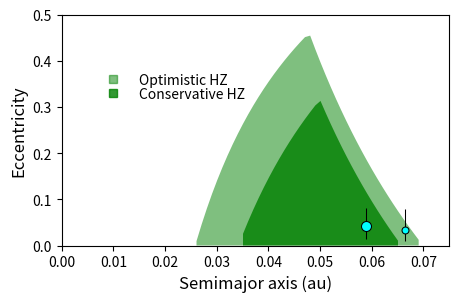

Reproduce this figure in Python.
import numpy as np
import time
import matplotlib.pyplot as plt
import os

#
# Script para calcular las HZ basado en las ecuaciones de 
# kopparapu et al (2013)
#
# Estas ecuaciones son validas para estrellas entre 2600<Teff<7200k
# Hay que dar la Teff y la L de la estrella en cuestion
#


Teff = 2983. #temperatura effectiva de la estrella que estemos considerando
L = 0.001 #luminosidad en L_sun
L_sun = 1.
Ts = Teff-5780.

#ecuaciones (2) y (3) en kopparapu et al 2013, para orbitas no eccentricas
def Seff(Seff_sun,a,b,c,d):
    Seff = Seff_sun + a*Ts + b*Ts**2 + c*Ts**3 + d*Ts**4
    return Seff

def Dis(Seff):
    Dis = (L/L_sun/Seff)**0.5
    return Dis

#considerando ecuaciones (3) y (4) para orbitas eccentricas en kopparapu et al 2013
def Seff_prime(A,e):
    Seff_prime=A/np.sqrt(1.-e**2)
    return Seff_prime

##
## coeficientes para calcular los flujos estelares (tabla 3 en kopparapu et al 2013)
##

e_end = 1.00
Nout = 10000
e = np.linspace(0.0001,e_end,Nout,endpoint=False)

#Recent Venus

s_eff_rv = 1.7763
a_rv = 1.4335e-4
b_rv = 3.3954e-9
c_rv = -7.6364e-12
d_rv = -1.1950e-15
Seff_rv=Seff(s_eff_rv,a_rv,b_rv,c_rv,d_rv)
Dis_rv=Dis(Seff_rv)
Seff_prime_rv=Seff_prime(Seff_rv,e)
Dis_prime_rv=Dis(Seff_prime_rv)
print("Recent Venus distance: ", Dis_rv, "AU")


#Runaway Greenhouse

s_eff_rg = 1.0385
a_rg = 1.2456e-4
b_rg = 1.4612e-8
c_rg = -7.6345e-12
d_rg = -1.7511e-15
Seff_rg=Seff(s_eff_rg,a_rg,b_rg,c_rg,d_rg)
Dis_rg=Dis(Seff_rg)
Seff_prime_rg=Seff_prime(Seff_rg,e)
Dis_prime_rg=Dis(Seff_prime_rg)
print("Runaway Greenhouse distance: ", Dis_rg, "AU")

#Moist Greenhouse

s_eff_mog = 1.0146
a_mog = 8.1884e-5
b_mog = 1.9394e-9
c_mog = -4.3618e-12
d_mog = -6.8260e-16
Seff_mog=Seff(s_eff_mog,a_mog,b_mog,c_mog,d_mog)
Dis_mog=Dis(Seff_mog)
Seff_prime_mog=Seff_prime(Seff_mog,e)
Dis_prime_mog=Dis(Seff_prime_mog)
print("Moist Greenhouse distance: ", Dis_mog, "AU")

#Maximun Greenhouse

s_eff_mag = 0.3507
a_mag = 5.9578e-5
b_mag = 1.6707e-9
c_mag = -3.0058e-12
d_mag = -5.1925e-16
Seff_mag=Seff(s_eff_mag,a_mag,b_mag,c_mag,d_mag)
Dis_mag=Dis(Seff_mag)
Seff_prime_mag=Seff_prime(Seff_mag,e)
Dis_prime_mag=Dis(Seff_prime_mag)
print("Maximum Greenhouse distance: ", Dis_mag, "AU")

#Early Mars

s_eff_em = 0.3207
a_em = 5.4471e-5
b_em = 1.5275e-9
c_em = -2.1709e-12
d_em = -3.8282e-16
Seff_em=Seff(s_eff_em,a_em,b_em,c_em,d_em)
Dis_em=Dis(Seff_em)
Seff_prime_em=Seff_prime(Seff_em,e)
Dis_prime_em=Dis(Seff_prime_em)
print("Early Mars distance: ", Dis_em, "AU")


#
# La zona de habitabilidad esta entre Moist Greenhouse y Maximum Greenhouse
#

print("Zona de Habitabilidad - Conservative: ", Dis_mog, "-", Dis_mag, "AU")
print("Zona de Habitabilidad - Optimistic: ", Dis_rv, "-", Dis_em, "AU")


##
## Vamos a plotear eccentricidad vs semimajor axis, para considerar orbitas eccentricas
##


a_end = 10.
Nout = 10000
a = np.linspace(0.0001,a_end,Nout,endpoint=False)

fig1 = plt.figure(figsize=(5,3))
plt.subplot(111)
#plt.plot(a,1.-Dis_rv/a,'b-',a,Dis_em/a-1,'b-')
#plt.plot(a,1.-Dis_mog/a,'b-',a,Dis_mag/a-1,'b-')
#plt.plot(a,1.-Dis_prime_rv/a,'r--',a,Dis_prime_em/a-1,'r--' )
#plt.plot(a,1.-Dis_prime_mog/a,'r--',a,Dis_prime_mag/a-1,'r--' )
colorx='green'
HZ_opt=[]
a_opt=[]
for i in range(0, len(a)):
    if (Dis_em/a[i]-1. > 1.-Dis_rv/a[i] and 1.-Dis_rv/a[i] > 0.):
        HZ_opt.append(1.-Dis_rv/a[i])
        a_opt.append(a[i])
    if (Dis_em/a[i]-1. < 1.-Dis_rv/a[i] and Dis_em/a[i]-1 > 0.):
        HZ_opt.append(Dis_em/a[i]-1.)
        a_opt.append(a[i])
colorx='green'
HZ_con=[]
a_con=[]
for i in range(0, len(a)):
    if (Dis_mag/a[i]-1. > 1.-Dis_mog/a[i] and 1.-Dis_mog/a[i] > 0.):
        HZ_con.append(1.-Dis_mog/a[i])
        a_con.append(a[i])
    if (Dis_mag/a[i]-1. < 1.-Dis_mog/a[i] and Dis_mag/a[i]-1 > 0.):
        HZ_con.append(Dis_mag/a[i]-1.)
        a_con.append(a[i])


plt.fill_between(a_opt,HZ_opt, 0,facecolor=colorx, alpha=0.5,edgecolor="none")
plt.fill_between(a_con,HZ_con, 0,facecolor=colorx, alpha=0.8,edgecolor="none")
plt.text(0.015,0.35,"Optimistic HZ",size=10)
plt.plot(0.01,0.36,"s",color=colorx,alpha=0.5)
plt.text(0.015,0.32,"Conservative HZ",size=10)
plt.plot(0.01,0.33,"s",color=colorx,alpha=0.8)




##calculo del planeta a traves de su periodo orbital, especial para TESS

p1 = 15# periodo orbital en dias dado por TESS
T1 = p1*24.*3600. #periodo orbital en segundos

p2 = 18  # periodo orbital en dias dado por TESS
T2 = p2*24.*3600. #periodo orbital en segundos

#p3 = 217.2  # periodo orbital en dias dado por TESS
#T3 = p3*24.*3600. #periodo orbital en segundos

G = 6.674e-11 #m3 kg-1 s-2
Mass = 0.12 #Msun
Mass_kg = Mass*2.e30 #masa del cuerpo central en kg

semieje1 = (G*Mass_kg*T1**2/4./(np.pi**2))**(1./3.)
semieje1_au = semieje1/1.496e11
print("a1 = ", semieje1_au)


semieje2 = (G*Mass_kg*T2**2/4./(np.pi**2))**(1./3.)
semieje2_au = semieje2/1.496e11
print("a2 = ", semieje2_au)

#semieje3 = (G*Mass_kg*T3**2/4./(np.pi**2))**(1./3.)
#semieje3_au = semieje3/1.496e11
#print "a3 = ", semieje3_au

r_earth=5

plt.errorbar(semieje1_au,0.042,yerr=[[0.028],[0.040]],marker='o',markersize=1.44*r_earth,color='cyan',markeredgecolor='black',ecolor='black',elinewidth=0.75,markeredgewidth=0.75)

plt.errorbar(semieje2_au,0.034,yerr=[[0.024],[0.044]],marker='o',markersize=1*r_earth,color='cyan',markeredgecolor='black',ecolor='black',elinewidth=0.75,markeredgewidth=0.75)

#plt.errorbar(semieje3_au,0.55,0.10,marker='o',markersize=6.5*r_earth,color='cyan',markeredgecolor='black',ecolor='black',elinewidth=0.75,markeredgewidth=0.75)


#plt.text(0.018,0.017,"03",size=6)
#plt.plot(0.0316,0.02,'o',markersize=1.43*r_earth,color='Orange')
#plt.text(0.0316,0.02,"02",size=6)
#plt.plot(0.0505,0.02,'o',markersize=1.34*r_earth,color='Blue')
#plt.text(0.0505,0.02,"01",size=6)



#plt.fill_between(a,Dis_em/a-1., 0, where=Dis_em/a-1. < 1.-Dis_rv/a, facecolor=colorx, alpha=0.5,edgecolor="none")

plt.ylabel("Eccentricity",size=12)
plt.xlabel("Semimajor axis (au)",size=12)
plt.ylim(0,0.5)
plt.xlim(0,0.075)
#plt.title("GJ 628")
#####
#### Formato de salida: png, jpg, png o eps
####

formato = str('.png')
#formato = str('.png')
#formato = str('.jpg')
#formato = str('.eps')
plt.savefig('sp0004-1709'+formato,
                  bbox_inches='tight', # Elimina margenes en blanco
                  dpi=200)

